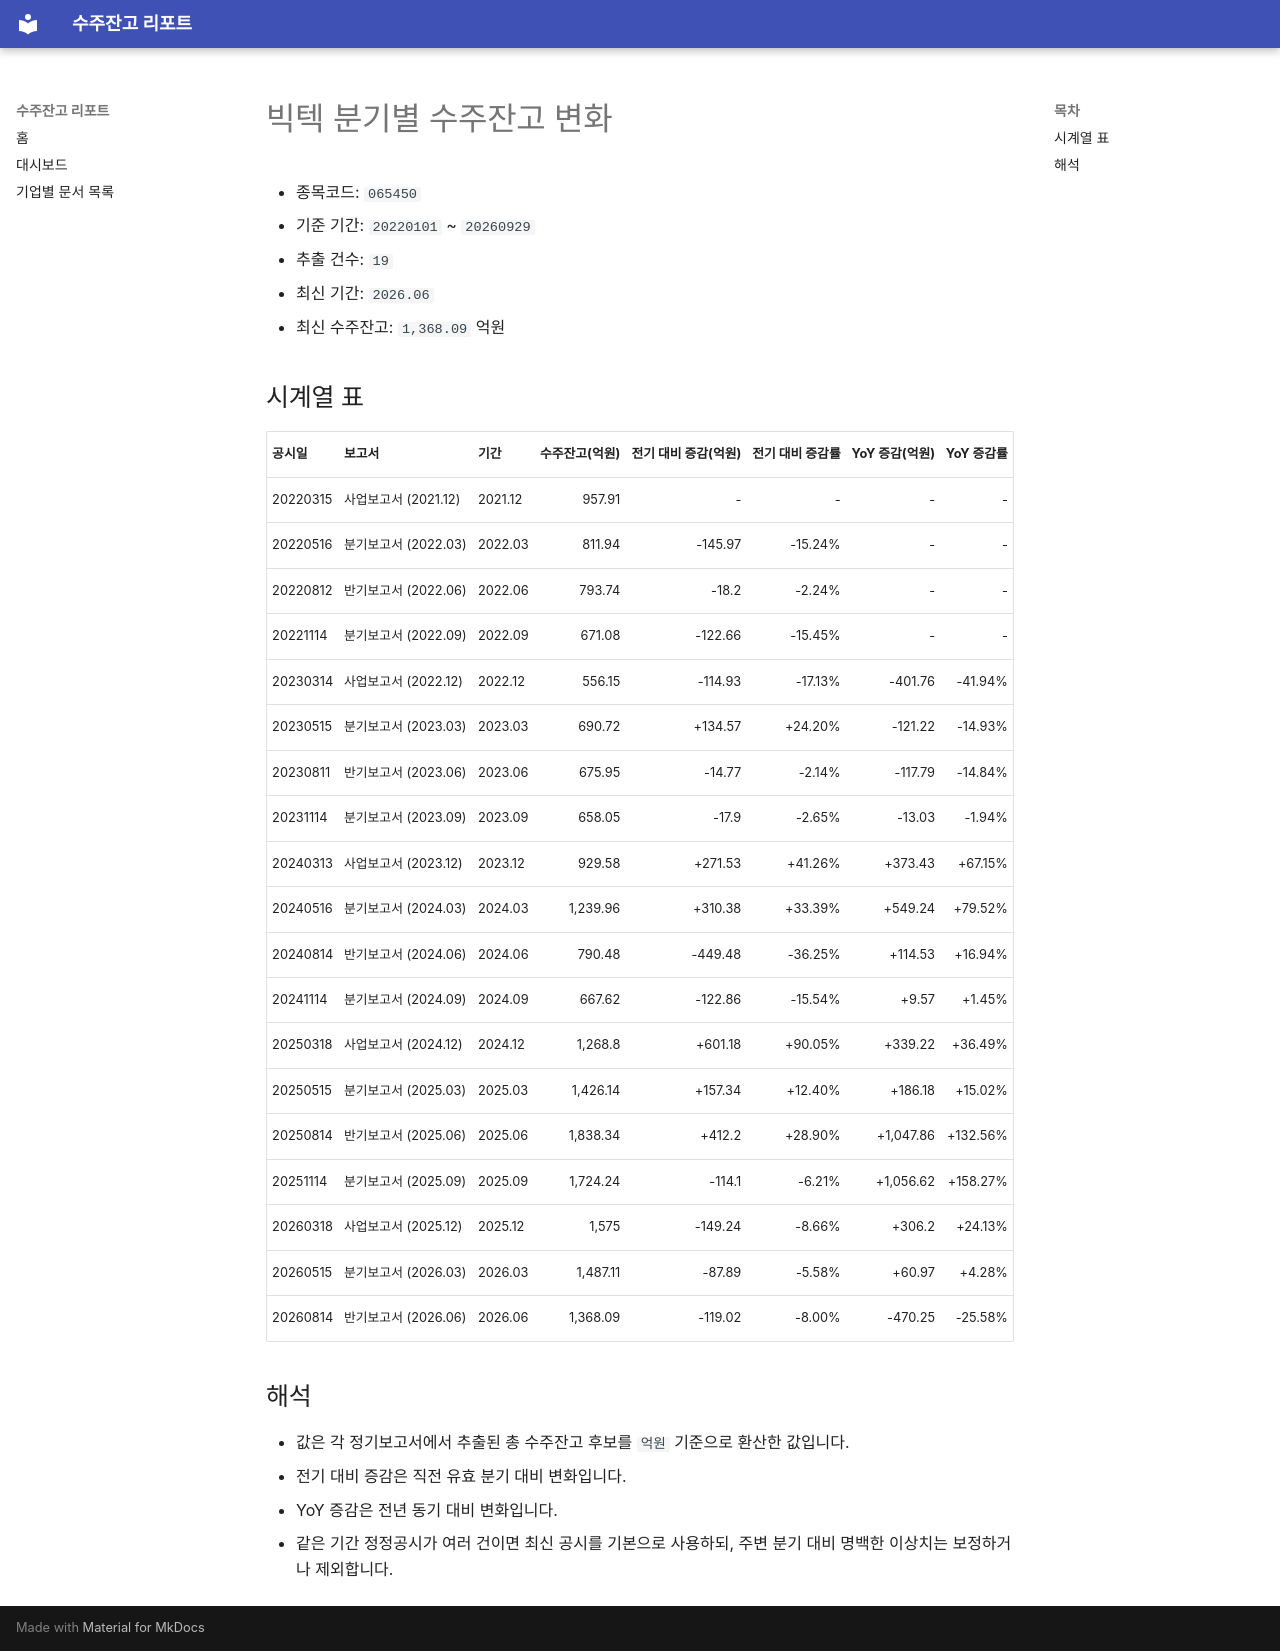

repository: agent-jaden/order-backlog-dashboard · page: companies/빅텍_수주잔고(065450)/index.html · generator: mkdocs

# 빅텍 분기별 수주잔고 변화

- 종목코드: `065450`
- 기준 기간: `20220101` ~ `20260929`
- 추출 건수: `19`
- 최신 기간: `2026.06`
- 최신 수주잔고: `1,368.09` 억원

## 시계열 표

| 공시일 | 보고서 | 기간 | 수주잔고(억원) | 전기 대비 증감(억원) | 전기 대비 증감률 | YoY 증감(억원) | YoY 증감률 |
| --- | --- | --- | ---: | ---: | ---: | ---: | ---: |
| 20220315 | 사업보고서 (2021.12) | 2021.12 | 957.91 | - | - | - | - |
| 20220516 | 분기보고서 (2022.03) | 2022.03 | 811.94 | -145.97 | -15.24% | - | - |
| 20220812 | 반기보고서 (2022.06) | 2022.06 | 793.74 | -18.2 | -2.24% | - | - |
| 20221114 | 분기보고서 (2022.09) | 2022.09 | 671.08 | -122.66 | -15.45% | - | - |
| 20230314 | 사업보고서 (2022.12) | 2022.12 | 556.15 | -114.93 | -17.13% | -401.76 | -41.94% |
| 20230515 | 분기보고서 (2023.03) | 2023.03 | 690.72 | +134.57 | +24.20% | -121.22 | -14.93% |
| 20230811 | 반기보고서 (2023.06) | 2023.06 | 675.95 | -14.77 | -2.14% | -117.79 | -14.84% |
| 20231114 | 분기보고서 (2023.09) | 2023.09 | 658.05 | -17.9 | -2.65% | -13.03 | -1.94% |
| 20240313 | 사업보고서 (2023.12) | 2023.12 | 929.58 | +271.53 | +41.26% | +373.43 | +67.15% |
| 20240516 | 분기보고서 (2024.03) | 2024.03 | 1,239.96 | +310.38 | +33.39% | +549.24 | +79.52% |
| 20240814 | 반기보고서 (2024.06) | 2024.06 | 790.48 | -449.48 | -36.25% | +114.53 | +16.94% |
| 20241114 | 분기보고서 (2024.09) | 2024.09 | 667.62 | -122.86 | -15.54% | +9.57 | +1.45% |
| 20250318 | 사업보고서 (2024.12) | 2024.12 | 1,268.8 | +601.18 | +90.05% | +339.22 | +36.49% |
| 20250515 | 분기보고서 (2025.03) | 2025.03 | 1,426.14 | +157.34 | +12.40% | +186.18 | +15.02% |
| 20250814 | 반기보고서 (2025.06) | 2025.06 | 1,838.34 | +412.2 | +28.90% | +1,047.86 | +132.56% |
| 20251114 | 분기보고서 (2025.09) | 2025.09 | 1,724.24 | -114.1 | -6.21% | +1,056.62 | +158.27% |
| 20260318 | 사업보고서 (2025.12) | 2025.12 | 1,575 | -149.24 | -8.66% | +306.2 | +24.13% |
| 20260515 | 분기보고서 (2026.03) | 2026.03 | 1,487.11 | -87.89 | -5.58% | +60.97 | +4.28% |
| 20260814 | 반기보고서 (2026.06) | 2026.06 | 1,368.09 | -119.02 | -8.00% | -470.25 | -25.58% |

## 해석

- 값은 각 정기보고서에서 추출된 총 수주잔고 후보를 `억원` 기준으로 환산한 값입니다.
- 전기 대비 증감은 직전 유효 분기 대비 변화입니다.
- YoY 증감은 전년 동기 대비 변화입니다.
- 같은 기간 정정공시가 여러 건이면 최신 공시를 기본으로 사용하되, 주변 분기 대비 명백한 이상치는 보정하거나 제외합니다.
